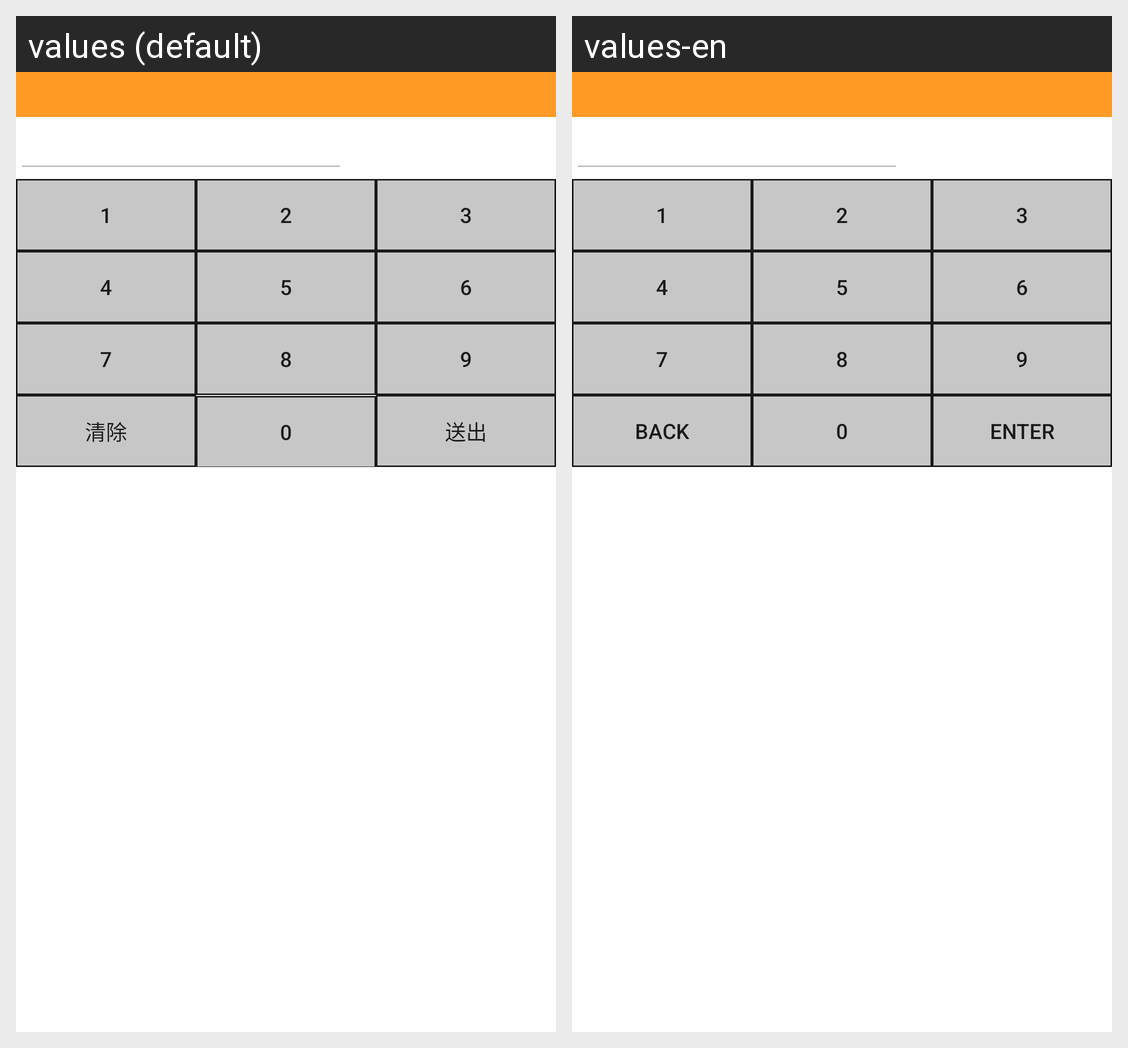

This grid shows one Android layout under two languages. Give, for every string resource on the screen, its name, the default text and each shown locale's text.
Android screen res/layout/input_number_window.xml rendered under 2 locales, left to right: values (default), values-en. Device: Nexus 5 (rendered at 1080×1920; each locale shown at half size, 540×960, under a caption strip naming it); theme AppTheme.
Strings drawn on this screen, with the default value and each locale's value (text and hints the layout hard-codes, and strings that could not be matched under every locale, appear in the picture but are not listed):

back
  values: 清除
  values-en: Back

enter
  values: 送出
  values-en: Enter
